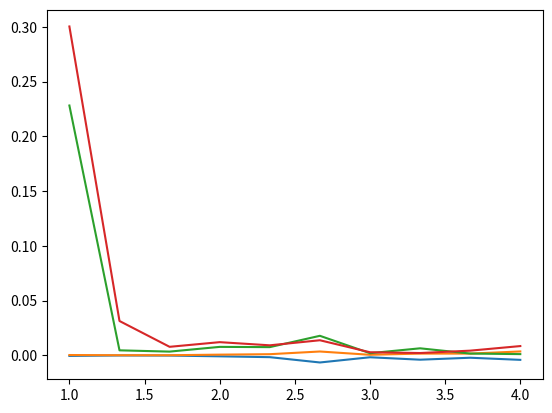

Reproduce this figure in Python.
from math import exp
from random import randrange,choice,random
import numpy as np
import matplotlib.pyplot as plt
import time

def energydiff(S0,Sn):
    # S0: state of grid at that spot
    # Sn: neighbor configuration
    return 2*S0*Sn

def init_ising_lattice(n):
    lattice = np.ones((n,n))
    options = [-1.0,1.0]
    for i in range(n):
        for j in range(n):
            lattice[i,j] = choice(options)
    energy = findenergy2x2(lattice)
    mag = findmag2x2(lattice)
    return lattice, energy, mag

def findenergy2x2(lattice):
    E = 0
    for i in range(len(lattice)):
        for j in range(len(lattice[0])):
            Sn = lattice[(i+1)%n,j]+lattice[i,(j+1)%n]
            E -= lattice[i][j] *Sn
    return E

def findmag2x2(s):
    m = 0
    for i in range(len(s)):
        for j in range(len(s[0])):
            m += s[i][j]
    return m

def findCvSus(T):
    Z = 12.0 + 2.0*np.exp(-8.0/T) + 2.0*np.exp(8.0/T)
    E = -8.0*np.sinh(8/T)/(np.cosh(8/T)+3)
    Cv = (1/T**2)*(256*np.cosh(8/T)/Z - E**2)
    M = (2*np.exp(8/T)+4)/(np.cosh(8/T)+3)
    Sus = (1/T)*((8*np.exp(8/T)+8)/(np.cosh(8/T)+3)- M**2)
    return E, M, Cv, Sus

def ising(n=2,mcc=1,T=1):
    lattice, energy, mag = init_ising_lattice(n)
    E = 0
    M = 0
    M_abs = 0
    M2 = 0
    E2 = 0
    for i in range(mcc):
        for step in range(n**2):
            i = randrange(n)
            j = randrange(n)

            Sn = lattice[(i-1)%n,j]+lattice[(i+1)%n,j]+\
                 lattice[i,(j-1)%n]+lattice[i,(j+1)%n]

            dE = energydiff(lattice[i,j],Sn)

            if dE < 0 or random() < exp(-dE/T):
                # Boltzmann distribution to flip or not flip lattice spin
                # print("flipped")
                lattice[i,j] = -lattice[i,j]
                energy += dE
                mag += 2*lattice[i,j]
        E += energy
        M += mag
        M_abs += np.abs(mag)
        M2 += np.abs(mag)**2
        E2 += energy**2

    # keeping track of values
    E /= float(mcc)
    M /= float(mcc)
    M_abs /= float(mcc)
    E2 /= float(mcc)
    M2 /= float(mcc)

    Cv = (E2 - np.abs(E)**2)/(T**2)
    Sus = (M2 - np.abs(M_abs)**2)/(T)

    return E, M_abs, Cv, Sus

n = 2
mcc = 100000
T_vals = np.linspace(1,4,num=10)
energies = []
magnetics = []
Cvs = []
Suss = []
for T in T_vals:
    energy, magnetic, Cv, Sus = ising(n,mcc,T)
    print("Numerical", energy, magnetic, Cv, Sus)
    energy_exp, magnetic_exp, Cv_exp, Sus_exp  = findCvSus(T)
    print("Analytical", energy_exp, magnetic_exp, Cv_exp, Sus_exp)
    dE = np.abs(energy - energy_exp)/energy_exp
    dM = np.abs(magnetic - magnetic_exp)/magnetic_exp
    dCv = np.abs(Cv - Cv_exp)/Cv_exp
    dSus = np.abs(Sus - Sus_exp)/Sus_exp

    energies.append(dE)
    magnetics.append(dM)
    Cvs.append(dCv)
    Suss.append(dSus)

plt.plot(T_vals, energies)
plt.plot(T_vals, magnetics)
plt.plot(T_vals, Cvs)
plt.plot(T_vals, Suss)
plt.show()

T_c = 2.269
